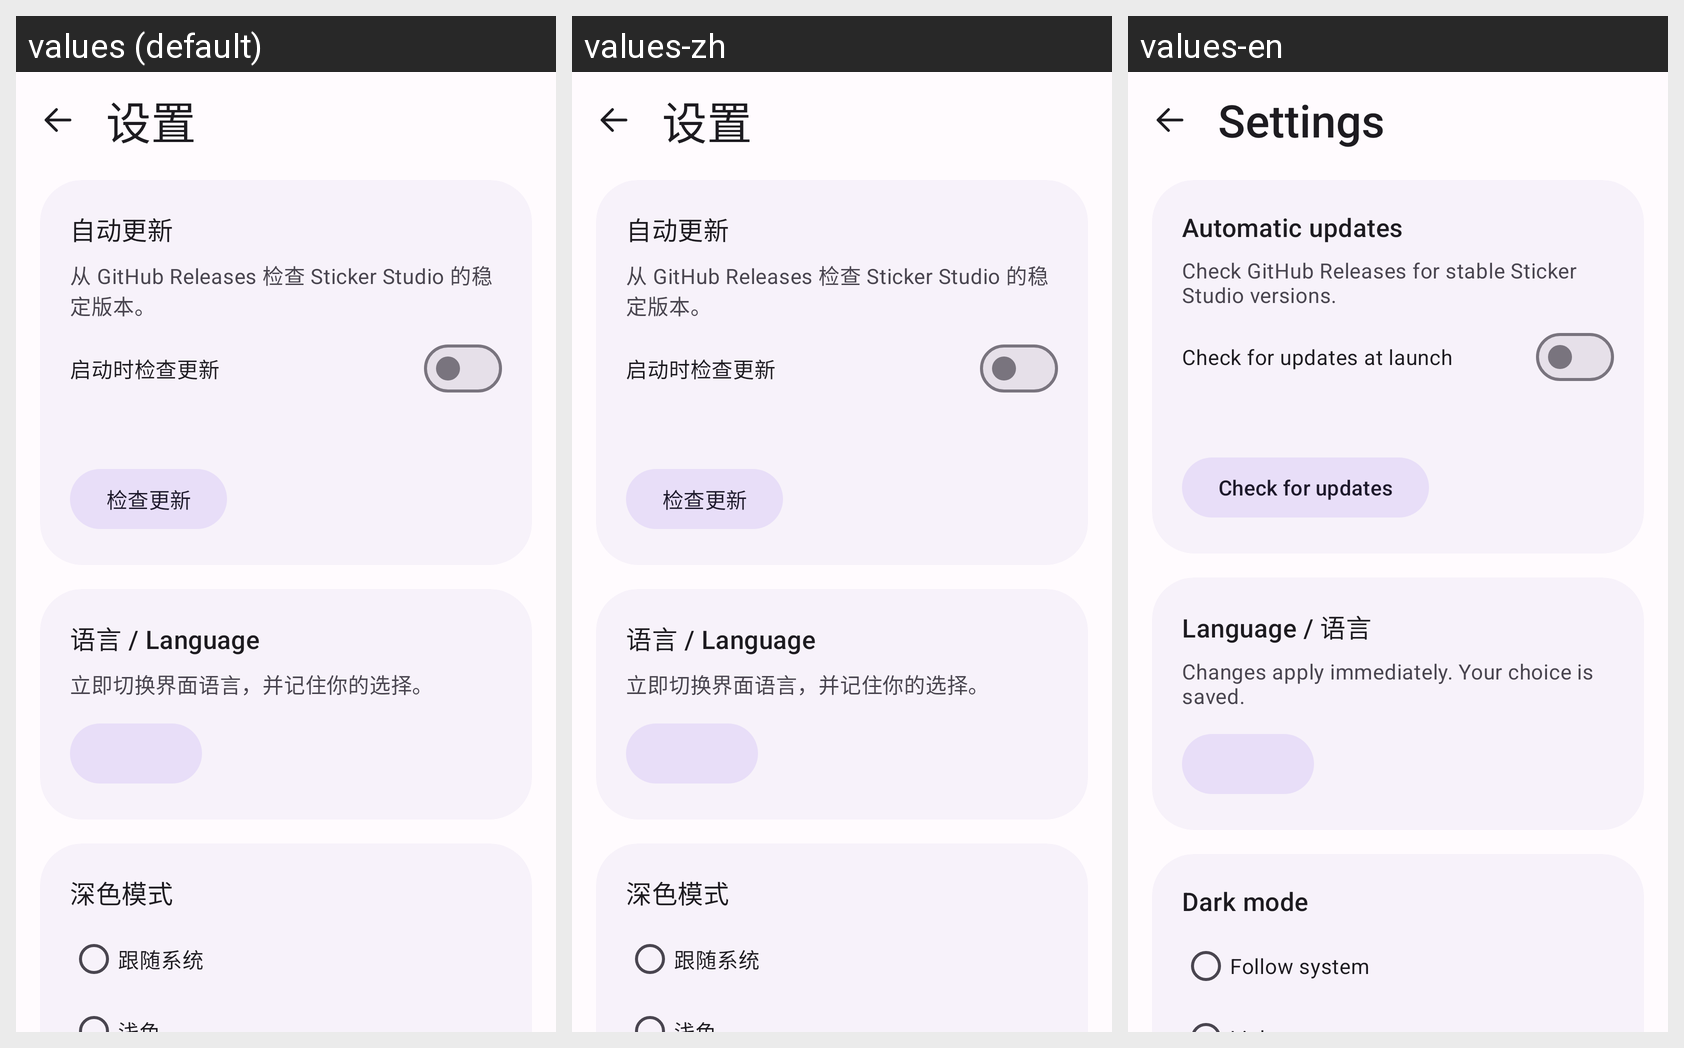

Strings drawn on this Android screen and how each of the app's shown locales translates them:
Android screen res/layout/activity_settings.xml rendered under 3 locales, left to right: values (default), values-zh, values-en. Device: Nexus 5 (rendered at 1080×1920; each locale shown at half size, 540×960, under a caption strip naming it); theme AppTheme.
Strings drawn on this screen, with the default value and each locale's value (text and hints the layout hard-codes, and strings that could not be matched under every locale, appear in the picture but are not listed):

settings_title
  values: 设置
  values-zh: 设置
  values-en: Settings

settings_update
  values: 自动更新
  values-zh: 自动更新
  values-en: Automatic updates

settings_update_summary
  values: 从 GitHub Releases 检查 Sticker Studio 的稳定版本。
  values-zh: 从 GitHub Releases 检查 Sticker Studio 的稳定版本。
  values-en: Check GitHub Releases for stable Sticker Studio versions.

settings_update_automatic
  values: 启动时检查更新
  values-zh: 启动时检查更新
  values-en: Check for updates at launch

settings_update_check
  values: 检查更新
  values-zh: 检查更新
  values-en: Check for updates

settings_language
  values: 语言 / Language
  values-zh: 语言 / Language
  values-en: Language / 语言

settings_language_summary
  values: 立即切换界面语言，并记住你的选择。
  values-zh: 立即切换界面语言，并记住你的选择。
  values-en: Changes apply immediately. Your choice is saved.

settings_theme
  values: 深色模式
  values-zh: 深色模式
  values-en: Dark mode

mode_system
  values: 跟随系统
  values-zh: 跟随系统
  values-en: Follow system
